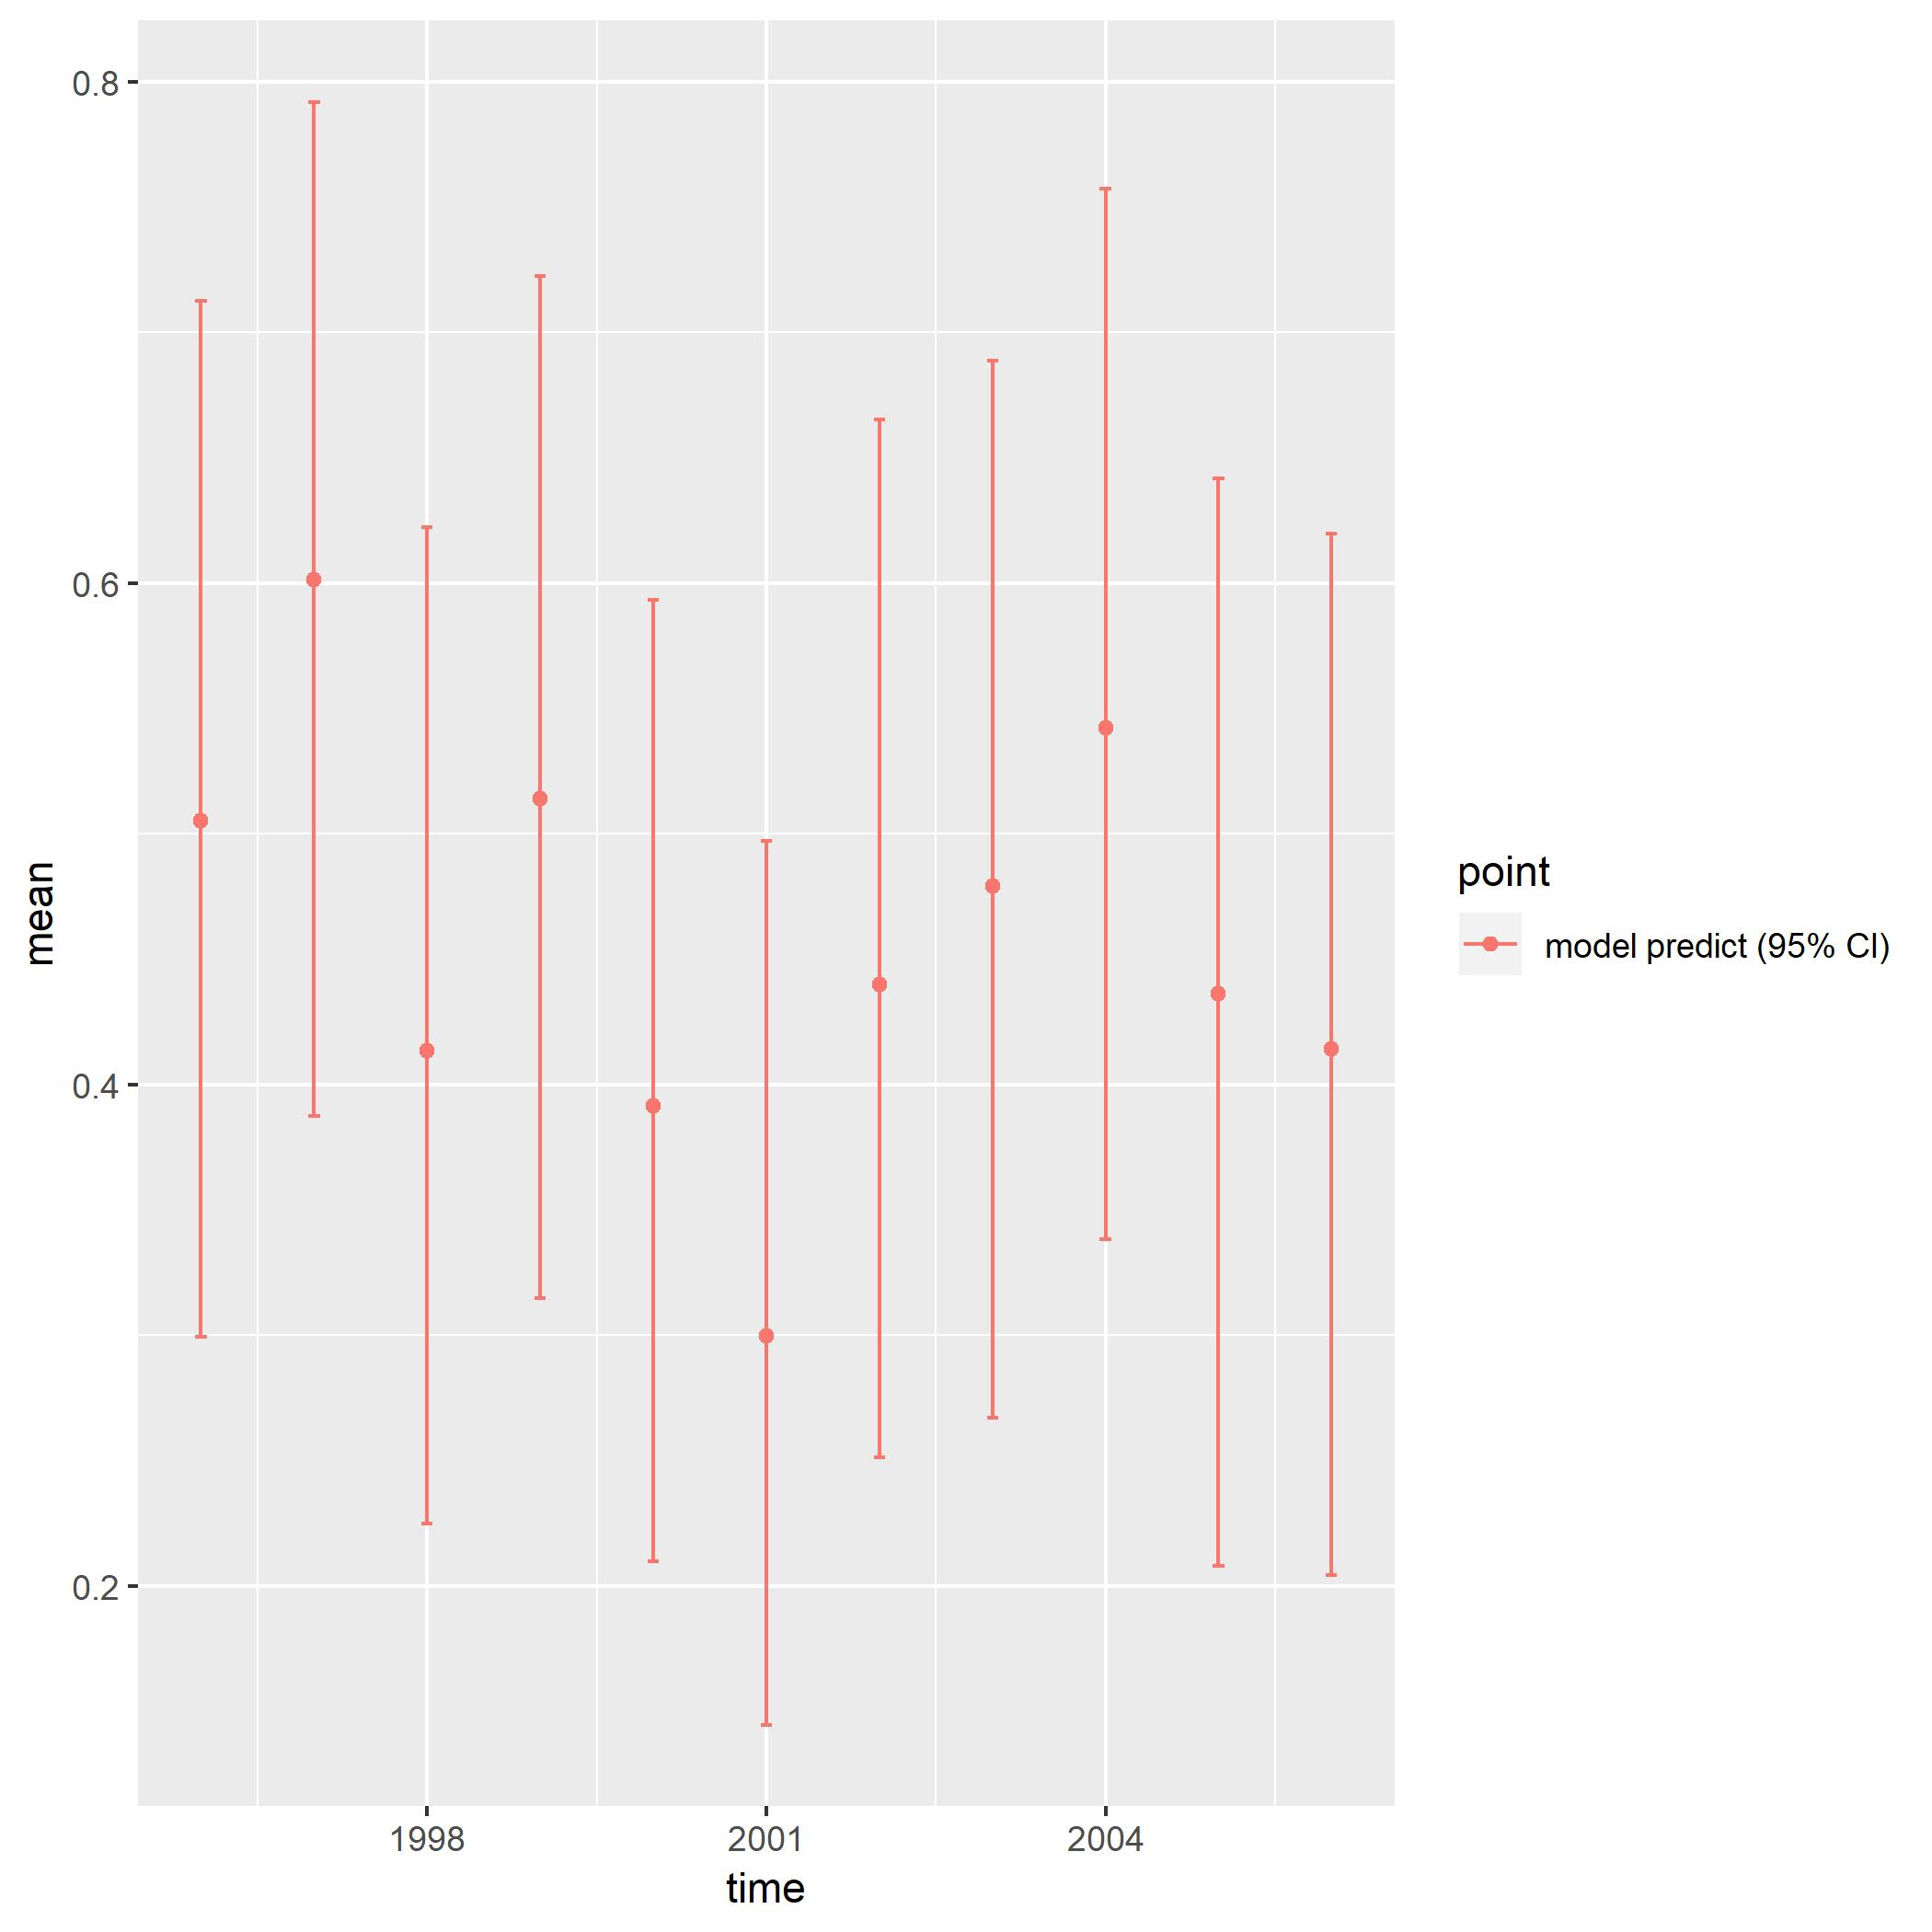

The table this chart was drawn from, first rows:
, point, mean, low, high, time
1, model predict (95% CI), 0.5052, 0.2994, 0.7126, 1996
2, model predict (95% CI), 0.6015, 0.3875, 0.7921, 1997
3, model predict (95% CI), 0.4135, 0.2247, 0.6224, 1998
4, model predict (95% CI), 0.5142, 0.3147, 0.7226, 1999
5, model predict (95% CI), 0.3914, 0.2096, 0.5932, 2000
6, model predict (95% CI), 0.2998, 0.1446, 0.4973, 2001
7, model predict (95% CI), 0.44, 0.2511, 0.6652, 2002
8, model predict (95% CI), 0.479, 0.2671, 0.6886, 2003
9, model predict (95% CI), 0.5423, 0.3383, 0.7573, 2004
10, model predict (95% CI), 0.4363, 0.208, 0.6417, 2005
11, model predict (95% CI), 0.4141, 0.2043, 0.6196, 2006
